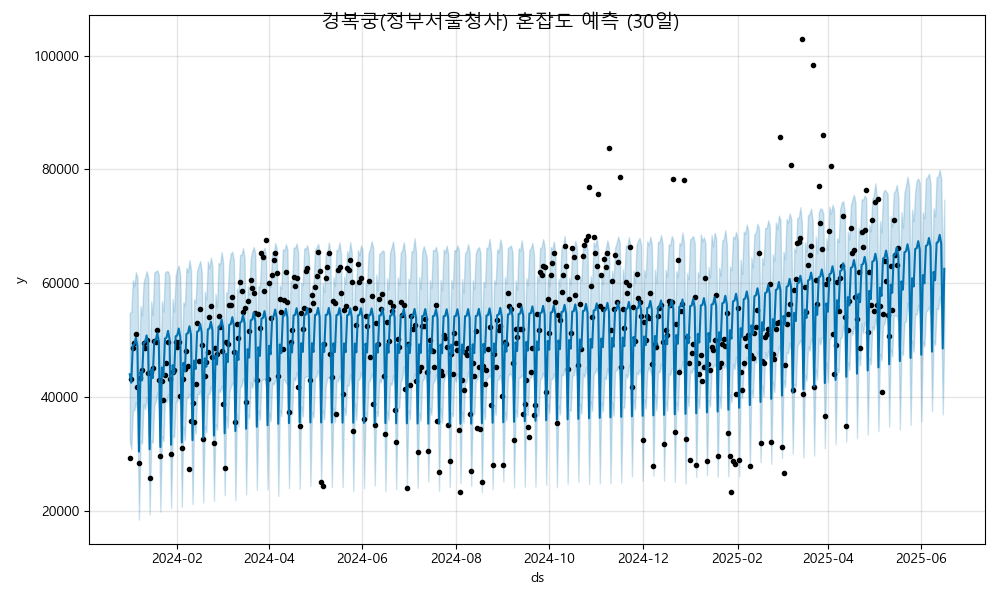

Source data for this figure (header and first rows):
ds, yhat, yhat_lower, yhat_upper
2024-01-01, 43975, 32365, 54797
2024-01-02, 42498, 30764, 54942
2024-01-03, 49066, 37504, 60506
2024-01-04, 49189, 37678, 59461
2024-01-05, 50415, 39097, 61931
2024-01-06, 48888, 37699, 60920
2024-01-07, 30385, 18406, 42040
2024-01-08, 44376, 32293, 55960
2024-01-09, 42898, 31808, 54299
2024-01-10, 49467, 38742, 60046
2024-01-11, 49589, 37870, 61039
2024-01-12, 50815, 39989, 62089
2024-01-13, 49289, 37143, 61042
2024-01-14, 30786, 19325, 42230
2024-01-15, 44777, 32288, 56810
2024-01-16, 43299, 31958, 54434
2024-01-17, 49868, 38424, 61844
2024-01-18, 49990, 39275, 62079
2024-01-19, 51216, 40738, 62258
2024-01-20, 49690, 37771, 61435
2024-01-21, 31187, 19829, 42506
2024-01-22, 45178, 33092, 56836
2024-01-23, 43700, 32208, 54997
2024-01-24, 50269, 39672, 61871
2024-01-25, 50391, 39070, 62097
2024-01-26, 51617, 40534, 62049
2024-01-27, 50090, 38333, 61123
2024-01-28, 31588, 20455, 43404
2024-01-29, 45579, 33310, 57212
2024-01-30, 44101, 32905, 54971
2024-01-31, 50670, 39068, 61309
2024-02-01, 50792, 39382, 62462
2024-02-02, 52018, 40216, 63082
2024-02-03, 50491, 38490, 61221
2024-02-04, 31989, 20668, 43903
2024-02-05, 45979, 34813, 56663
2024-02-06, 44502, 32396, 56085
2024-02-07, 51070, 39624, 62695
2024-02-08, 51192, 39890, 61979
2024-02-09, 52418, 40599, 64069
2024-02-10, 50892, 39192, 62273
2024-02-11, 32389, 21136, 44051
2024-02-12, 46380, 35309, 57158
2024-02-13, 44902, 33535, 56586
2024-02-14, 51471, 40462, 62225
2024-02-15, 51593, 40463, 63040
2024-02-16, 52819, 41128, 63883
2024-02-17, 51293, 39383, 62005
2024-02-18, 32790, 21400, 44890
2024-02-19, 46781, 34825, 58501
2024-02-20, 45303, 33734, 57110
2024-02-21, 51872, 40555, 63846
2024-02-22, 51994, 40446, 62614
2024-02-23, 53220, 41909, 64507
2024-02-24, 51694, 40275, 62810
2024-02-25, 33191, 21724, 45879
2024-02-26, 47182, 35243, 58133
2024-02-27, 45704, 34231, 55755
2024-02-28, 52273, 41353, 63562
2024-02-29, 52395, 40843, 63260
... 473 more rows
